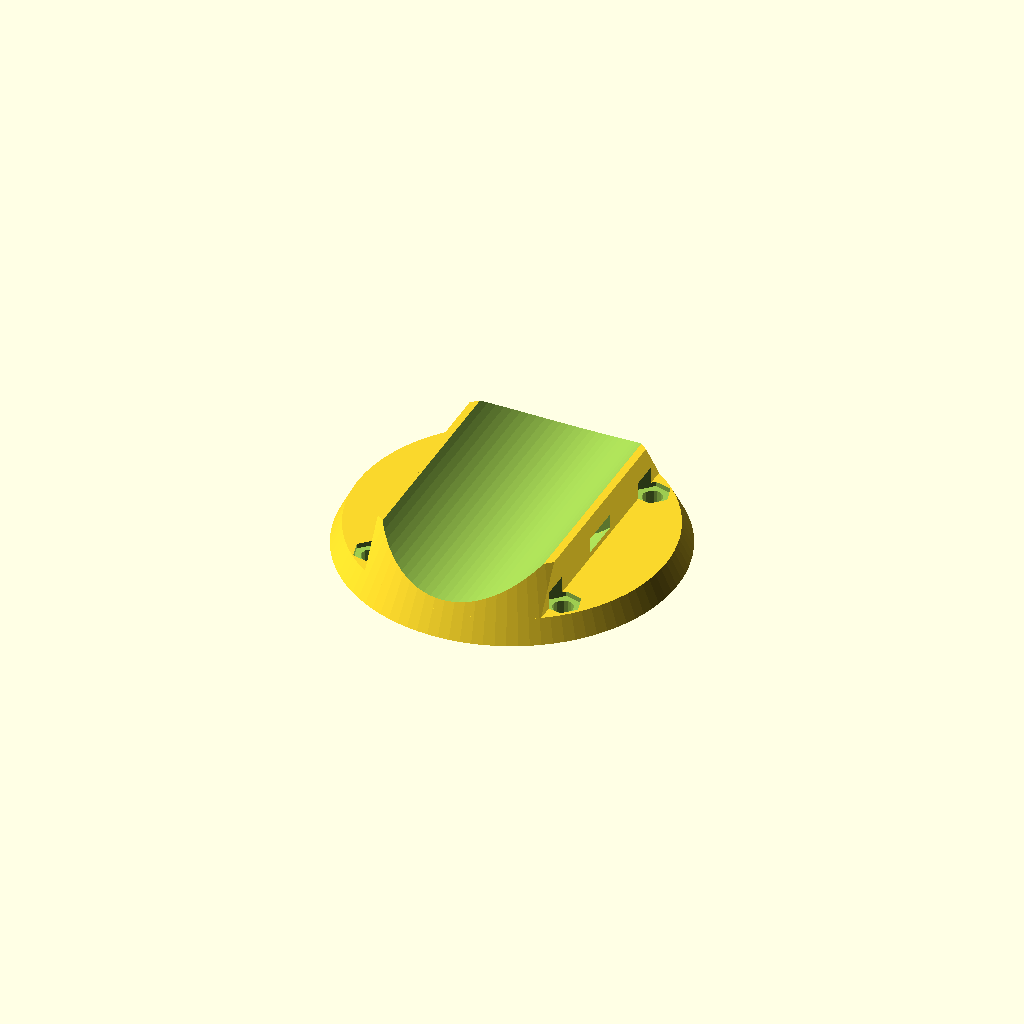
Cell 1 — every parameter at its default value.
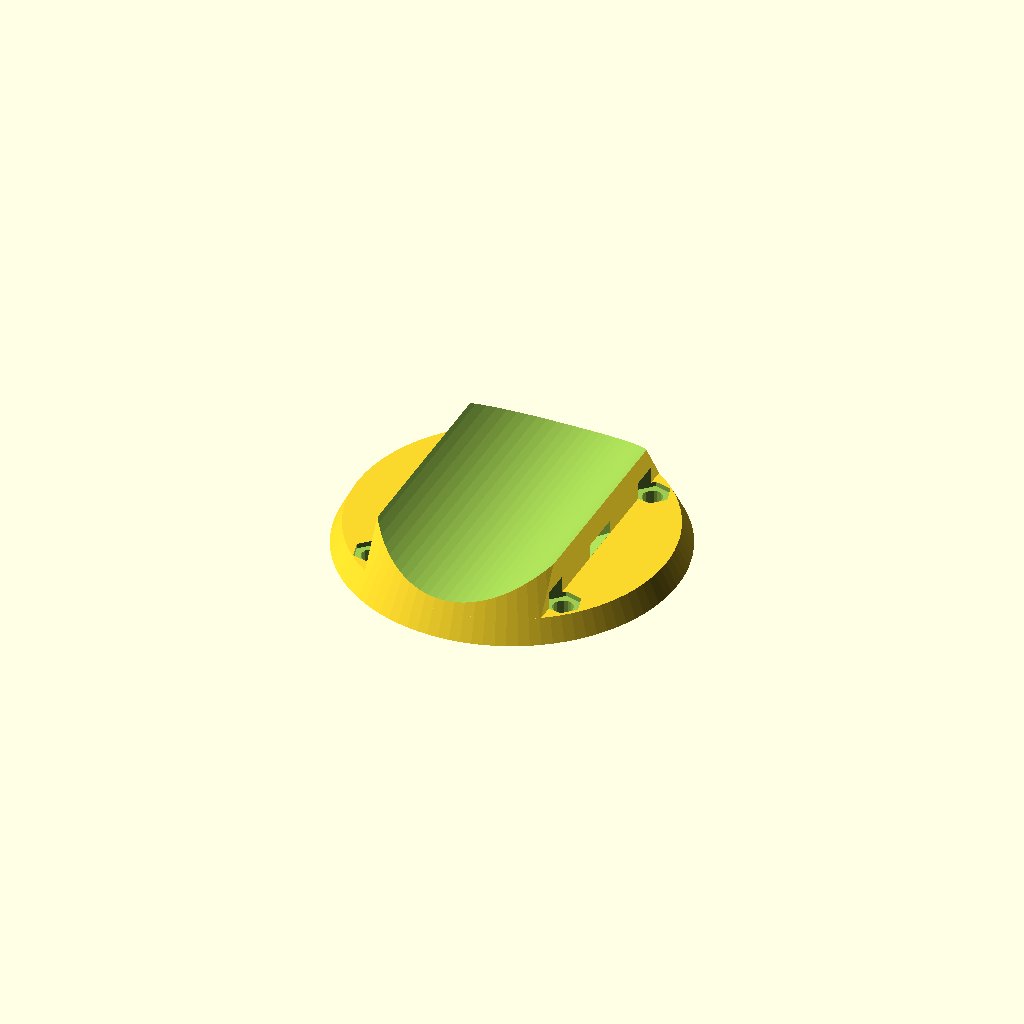
Cell 2: the same model with pipe_diameter = 60.
All cells are drawn from one camera (rotation 55°, 0°, 25°, orthographic, colour scheme Cornfield), so only the parameter changes between them.
The OpenSCAD source (inputs/thingiverse/files/thing-3657368/files/adapter-unifi-hd-nano.scad):
pipe_diameter=50; // [30, 40, 50, 60, 70]
rotated_mount=1; // [0, 1]

module mounting_holes() {
	dist = 61.5;

	// d=4 is too large, need something to hold or nuts
	translate([dist/2, 0, 0]) children();
	translate([0, dist/2, 0]) children();
	translate([-dist/2, 0, 0]) children();

	translate([0, -dist/2, 0]) children();
}

module wall_plate(pipe_diameter, do_rotate=1) {
	$fn=97;
	dist = 75;
	plate = 5;
	difference () {
		intersection() {
			cylinder(d1=dist, d2=dist-50, h=50, $fn=97);
		union() {
			cylinder(d=dist, h=plate, $fn=97);

			difference() {
				translate([0, 0, plate + 5])
				cube([40, 75, 10], center=true);
				translate([0, 0, 7 + pipe_diameter/2])
				rotate([90, 0, 0])
				cylinder(d=pipe_diameter, h=90, center=true);
			}
		}
		}

		translate([0, 0, plate + pipe_diameter/2])
		rotate([90,0,0])
		difference () {
			cylinder(d=pipe_diameter + 12, h=10, center=true);
			cylinder(d=pipe_diameter + 7, h=10, center=true);
		}

		rotate([0,0,45 * do_rotate])
		translate([0,0,-.1])
		mounting_holes() {
			cylinder(d=4.5, h=8, $fn=17);
			translate([0,0,plate-1])
			cylinder(d=8, h=5, $fn=6);
		}
	}

}


wall_plate(pipe_diameter, rotated_mount);
Parameter table extracted from the source (name, type, default, range or options):
pipe_diameter: number, default 50, options 30, 40, 50, 60, 70
rotated_mount: number, default 1, options 0, 1
